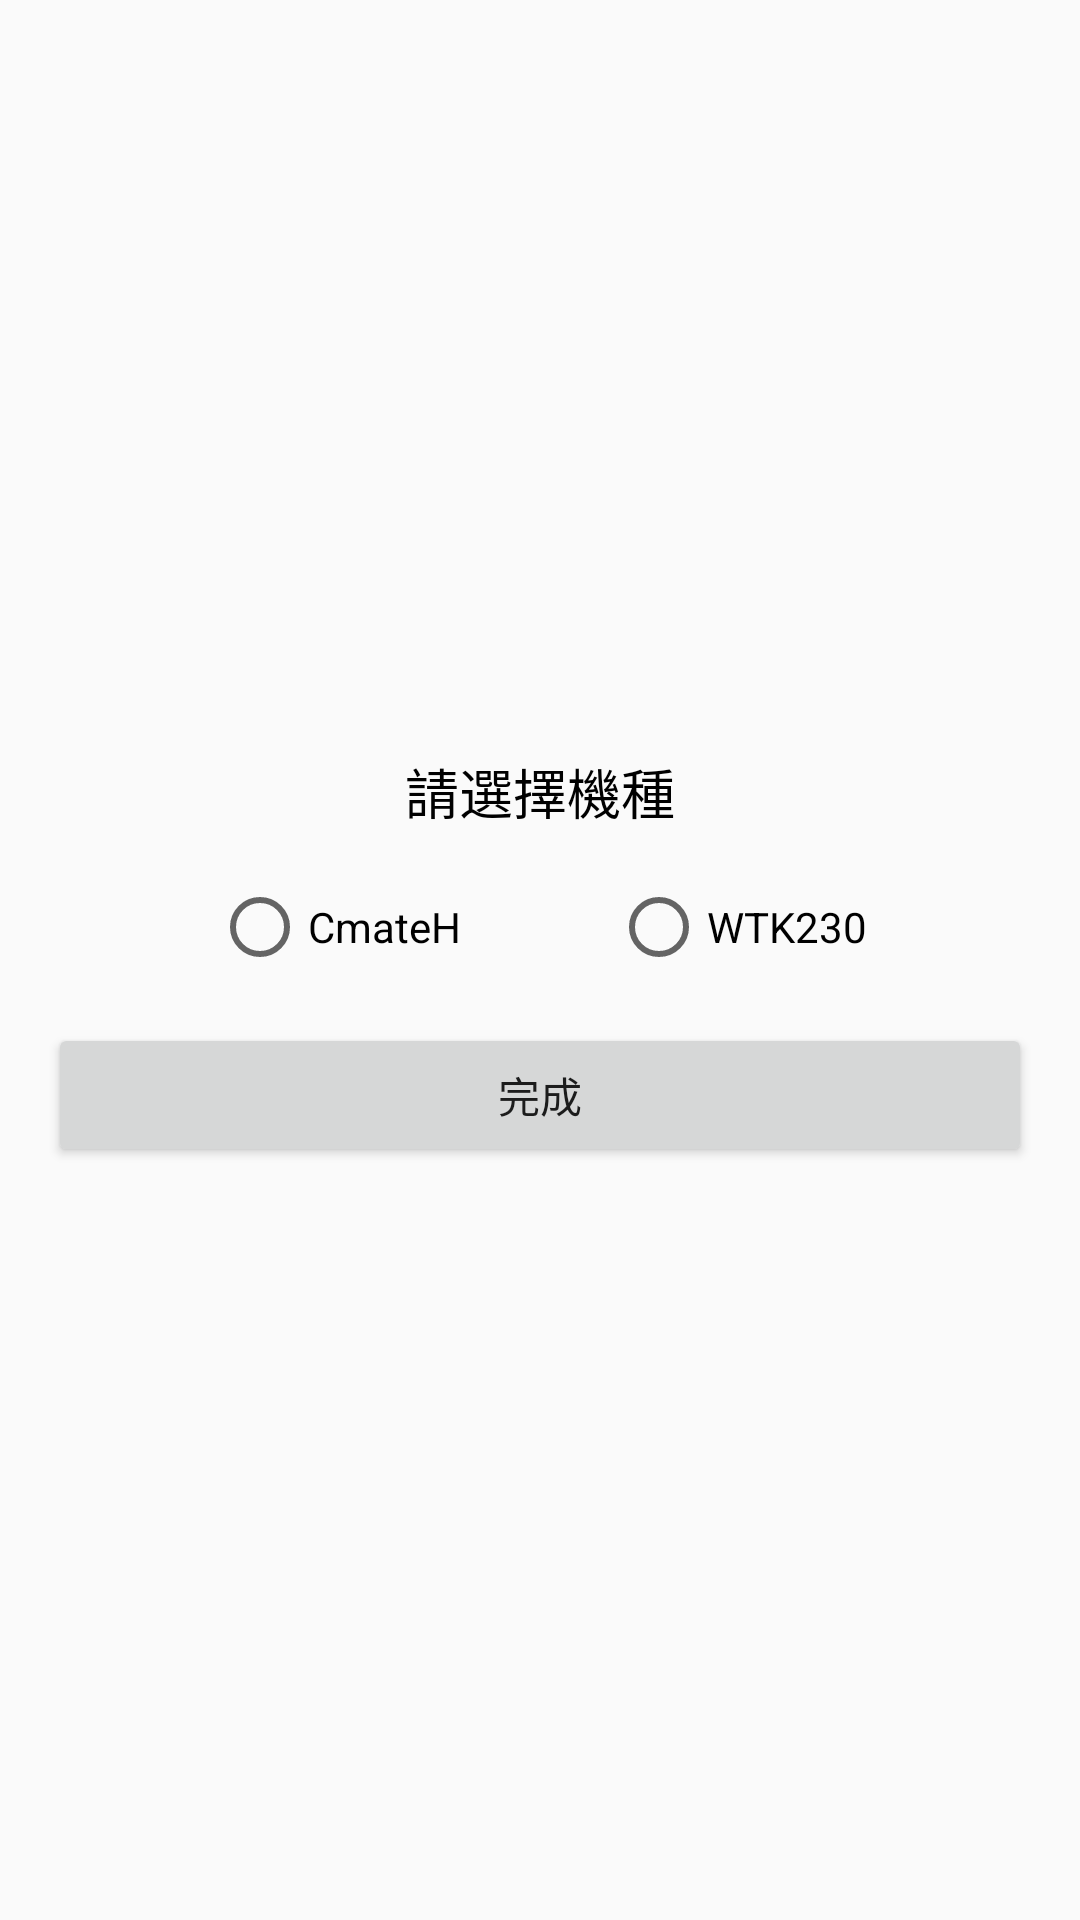

Write the Android layout XML for this screen, with the resource values it uses.
<!-- AndroidManifest.xml: application theme Theme.NewIdentify -->
<!-- res/layout/dialog_device.xml -->
<LinearLayout
    xmlns:android="http://schemas.android.com/apk/res/android"
    android:layout_width="match_parent"
    android:layout_height="wrap_content"
    android:orientation="vertical"
    android:padding="16dp"
    android:gravity="center">

    
    <TextView
        android:layout_width="wrap_content"
        android:layout_height="wrap_content"
        android:text="請選擇機種"
        android:textSize="@dimen/sp_18"
        android:textColor="@android:color/black"
        android:layout_gravity="center"/>

    
    <RadioGroup
        android:id="@+id/devicesRadioGroup"
        android:layout_width="wrap_content"
        android:layout_height="wrap_content"
        android:orientation="horizontal"
        android:layout_marginTop="16dp">

        
        <RadioButton
            android:id="@+id/radioButtonDevice1"
            android:layout_width="wrap_content"
            android:layout_height="wrap_content"
            android:text="CmateH"/>

        <Space
            android:layout_width="@dimen/dp_50"
            android:layout_height="wrap_content"/>

        
        <RadioButton
            android:id="@+id/radioButtonDevice2"
            android:layout_width="wrap_content"
            android:layout_height="wrap_content"
            android:text="WTK230"/>
    </RadioGroup>

    
    <Button
        android:id="@+id/completeButton"
        android:layout_width="match_parent"
        android:layout_height="wrap_content"
        android:text="完成"
        android:layout_marginTop="16dp"/>
</LinearLayout>
<!-- resources referenced by this layout -->
<resources>
  <dimen name="dp_50">50dp</dimen>
  <dimen name="sp_18">18sp</dimen>
  <style name="Theme.NewIdentify" parent="Theme.MaterialComponents.DayNight.NoActionBar.Bridge">
          
          <item name="colorPrimary">@color/purple_500</item>
          <item name="colorPrimaryVariant">@color/purple_700</item>
          <item name="colorOnPrimary">@color/white</item>
          
          <item name="colorSecondary">@color/teal_200</item>
          <item name="colorSecondaryVariant">@color/teal_700</item>
          <item name="colorOnSecondary">@color/black</item>
          
          <item name="android:statusBarColor">?attr/colorPrimaryVariant</item>
          
      </style>
  <color name="purple_500">#FF6200EE</color>
  <color name="purple_700">#FF3700B3</color>
  <color name="white">#FFFFFFFF</color>
  <color name="teal_200">#FF03DAC5</color>
  <color name="teal_700">#FF018786</color>
  <color name="black">#FF000000</color>
</resources>
